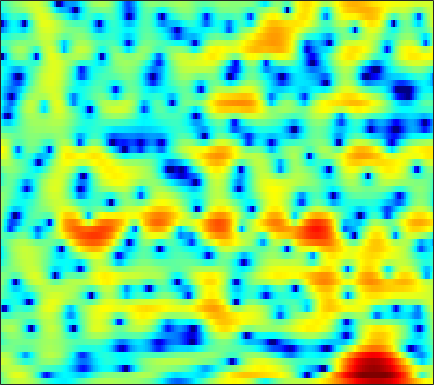

Values plotted in this chart, from the file beside it:
-1.3187, -0.60223, 0.24471, 0.96947, 1.4268, 1.9205, 2.2914, 2.4901, 2.6462, 2.688, 2.6089, 2.4787, 2.2089, 1.833, 1.4863, 0.94518, 0.32811, -0.18006, -0.89229, -1.6281, -2.3492, -2.8762, -3.5324, -4.1327
-0.6687, 0.2633, 1.341, 2.225, 2.761, 3.309, 3.67, 3.822, 3.867, 3.73, 3.41, 3.044, 2.376, 1.484, 0.6495, -0.7189, -2.429, -3.998, -6.578, -9.855, -13.56, -15.04, -13.34, -10.67
1.489, 1.716, 1.968, 2.154, 2.245, 2.295, 2.263, 2.188, 2.022, 1.788, 1.495, 1.242, 0.8697, 0.4507, 0.1168, -0.3443, -0.8154, -1.164, -1.603, -1.986, -2.298, -2.481, -2.673, -2.828
2.973, 2.892, 2.676, 2.326, 1.966, 1.35, 0.5692, -0.1161, -1.133, -2.187, -3.103, -3.555, -3.692, -3.325, -2.822, -2.051, -1.306, -0.8117, -0.2596, 0.1633, 0.4665, 0.6143, 0.7046, 0.6683
2.095, 2.048, 1.852, 1.477, 1.069, 0.3176, -0.7082, -1.693, -3.344, -5.414, -7.721, -9.034, -8.855, -6.857, -5.162, -3.205, -1.634, -0.6881, 0.3162, 1.067, 1.605, 1.887, 2.106, 2.16
-1.097, -0.802, -0.531, -0.3932, -0.3738, -0.4493, -0.624, -0.8016, -1.062, -1.302, -1.461, -1.502, -1.428, -1.214, -0.9711, -0.5815, -0.1482, 0.1791, 0.5884, 0.9388, 1.21, 1.355, 1.458, 1.466
-2.834, -2.195, -1.519, -1.021, -0.7552, -0.5175, -0.3936, -0.3617, -0.3776, -0.4316, -0.4966, -0.5346, -0.5411, -0.4807, -0.3858, -0.1917, 0.05963, 0.2698, 0.5552, 0.8239, 1.042, 1.166, 1.263, 1.279
-1.923, -1.149, -0.3563, 0.1882, 0.4492, 0.6106, 0.5718, 0.4257, 0.0763, -0.4374, -1.052, -1.548, -2.147, -2.52, -2.557, -2.237, -1.581, -0.9807, -0.1656, 0.58, 1.19, 1.538, 1.835, 1.939
0.4002, 0.9018, 1.403, 1.716, 1.811, 1.755, 1.462, 1.068, 0.2756, -0.8857, -2.559, -4.332, -7.888, -14.88, -31.28, -12.42, -6.482, -3.829, -1.383, 0.2995, 1.455, 2.045, 2.522, 2.673
0.2854, 0.3781, 0.4844, 0.5486, 0.5655, 0.5196, 0.3622, 0.1647, -0.2193, -0.7664, -1.443, -2.004, -2.721, -3.176, -3.203, -2.729, -1.83, -1.04, 0.01978, 0.9513, 1.647, 1.994, 2.215, 2.178
-2.39, -2.807, -3.005, -2.826, -2.543, -2.069, -1.625, -1.38, -1.174, -1.087, -1.071, -1.05, -0.9474, -0.7124, -0.4565, -0.0008869, 0.5679, 1.036, 1.663, 2.213, 2.622, 2.808, 2.869, 2.69
-10.91, -18.76, -17.37, -9.886, -7.082, -4.87, -3.611, -3.093, -2.825, -2.927, -3.25, -3.502, -3.66, -3.367, -2.789, -1.637, -0.2991, 0.6864, 1.859, 2.793, 3.488, 3.858, 4.129, 4.117
-3.469, -4.287, -4.815, -4.786, -4.526, -4.166, -4.063, -4.209, -4.799, -5.894, -7.816, -10.26, -16.72, -28.09, -14.39, -7.793, -3.973, -1.928, 0.1106, 1.606, 2.704, 3.298, 3.83, 4.087
-1.157, -1.729, -2.445, -3.067, -3.487, -3.997, -4.439, -4.745, -5.142, -5.543, -5.95, -6.213, -6.296, -5.89, -5.183, -3.832, -2.301, -1.229, 0.02529, 1.067, 1.907, 2.379, 2.82, 3.094
-0.7127, -1.394, -2.439, -3.653, -4.711, -6.119, -7.159, -7.371, -6.918, -5.936, -4.783, -3.9, -2.816, -1.861, -1.187, -0.328, 0.4227, 0.9094, 1.451, 1.851, 2.096, 2.188, 2.228, 2.214
0.3081, -0.3036, -1.512, -3.286, -5.138, -8.874, -15.82, -20.04, -11.29, -6.309, -3.221, -1.574, 0.04223, 1.248, 1.935, 2.594, 2.981, 3.115, 3.087, 2.815, 2.266, 1.723, 0.8606, -0.06975
0.129, 0.06343, -0.2371, -0.6957, -1.098, -1.655, -1.947, -1.84, -1.275, -0.3592, 0.6959, 1.443, 2.28, 2.938, 3.282, 3.508, 3.488, 3.297, 2.762, 1.871, 0.5816, -0.7467, -3.227, -6.986
-1.954, -1.486, -0.9689, -0.5467, -0.2888, 0.05076, 0.4081, 0.6794, 1.089, 1.535, 1.969, 2.257, 2.584, 2.789, 2.841, 2.756, 2.503, 2.176, 1.52, 0.6364, -0.4905, -1.541, -3.129, -4.777
-4.185, -3.278, -2.178, -1.242, -0.6383, 0.08888, 0.7099, 1.113, 1.58, 1.977, 2.274, 2.439, 2.588, 2.611, 2.552, 2.377, 2.053, 1.715, 1.159, 0.457, -0.3803, -1.047, -1.969, -2.897
-5.755, -4.405, -2.876, -1.601, -0.7626, 0.1804, 0.9263, 1.401, 1.915, 2.282, 2.544, 2.671, 2.727, 2.681, 2.586, 2.372, 2.03, 1.715, 1.22, 0.5912, -0.1448, -0.755, -1.711, -2.804
-5.518, -4.038, -2.393, -1.087, -0.2544, 0.6384, 1.338, 1.77, 2.218, 2.521, 2.706, 2.757, 2.701, 2.565, 2.398, 2.1, 1.782, 1.517, 1.099, 0.6599, 0.1229, -0.4111, -1.286, -2.457
-3.232, -2.365, -1.396, -0.5862, -0.09872, 0.4406, 1.002, 1.326, 1.647, 1.872, 1.899, 1.797, 1.535, 1.099, 0.6789, 0.09441, -0.3533, -0.6026, -0.7597, -0.6865, -0.5773, -0.5413, -0.5197, -0.6941
-1.455, -1.702, -2.171, -2.53, -2.682, -2.474, -1.965, -1.508, -0.9134, -0.5036, -0.3955, -0.5606, -1.115, -2.264, -3.487, -5.627, -8.11, -9.011, -7.764, -5.68, -3.873, -2.672, -1.415, -0.3596
-1.209, -3.078, -6.396, -10.85, -13.78, -12.49, -9.29, -7.212, -5.078, -3.721, -2.844, -2.549, -2.835, -3.696, -4.918, -7.458, -10.64, -12.11, -10.51, -8.134, -6.622, -5.822, -4.915, -3.315
-0.07141, -2.221, -5.635, -9.341, -11.8, -12.79, -12.26, -11.34, -9.2, -6.972, -5.051, -3.917, -2.991, -2.511, -2.529, -2.718, -3.169, -3.513, -4.03, -4.984, -6.632, -9.335, -17.4, -13.68
0.7811, -0.8876, -3.375, -6.276, -8.656, -13.1, -20.15, -25.1, -15.18, -10.17, -6.95, -5.357, -3.69, -2.612, -2.059, -1.562, -1.327, -1.257, -1.326, -1.549, -1.86, -2.005, -1.849, -1.076
0.9522, -0.2135, -1.811, -3.499, -4.771, -6.242, -7.309, -7.627, -7.375, -6.568, -5.551, -4.769, -3.802, -2.977, -2.391, -1.757, -1.195, -0.8484, -0.4484, -0.06597, 0.2774, 0.5897, 1.002, 1.538
1.035, 0.3089, -0.6696, -1.643, -2.342, -3.179, -3.894, -4.261, -4.622, -4.731, -4.667, -4.458, -4.065, -3.502, -3.012, -2.297, -1.55, -1.001, -0.294, 0.3509, 0.9502, 1.34, 1.815, 2.215
0.7335, 0.355, -0.2122, -0.8193, -1.307, -2.049, -2.846, -3.489, -4.389, -5.26, -6.002, -6.353, -6.346, -5.697, -4.947, -3.696, -2.405, -1.497, -0.3742, 0.5713, 1.389, 1.883, 2.441, 2.821
-0.6177, -0.488, -0.4689, -0.6569, -0.9575, -1.572, -2.476, -3.419, -5.034, -7.345, -10.64, -14.26, -17.69, -12.88, -9.383, -5.977, -3.542, -2.085, -0.5203, 0.7396, 1.733, 2.341, 2.976, 3.404
-3.064, -2.128, -1.3, -0.9359, -0.9252, -1.206, -1.858, -2.567, -3.854, -5.511, -7.476, -8.867, -9.642, -8.514, -7.075, -5.025, -3.241, -2.054, -0.716, 0.4457, 1.41, 2.044, 2.713, 3.227
-3.302, -2.236, -1.268, -0.6998, -0.5014, -0.538, -0.8227, -1.178, -1.795, -2.502, -3.189, -3.615, -3.971, -4.068, -3.927, -3.58, -3.026, -2.542, -1.762, -0.9099, 0.0006004, 0.6626, 1.485, 2.197
-1.067, -0.4085, 0.169, 0.4784, 0.5532, 0.4447, 0.1806, -0.121, -0.5895, -1.131, -1.708, -2.168, -2.831, -3.595, -4.146, -4.962, -5.562, -5.774, -5.366, -4.335, -2.932, -1.865, -0.5034, 0.6932
1.531, 1.808, 1.913, 1.71, 1.375, 0.7959, 0.09488, -0.3991, -0.9681, -1.405, -1.844, -2.232, -2.996, -4.183, -5.559, -8.264, -12.95, -18.94, -17.82, -10.99, -7.147, -5.186, -3.068, -1.339
4.146, 3.955, 3.384, 2.373, 1.301, -0.5908, -2.905, -4.581, -5.582, -4.785, -3.522, -2.858, -2.514, -2.832, -3.52, -4.929, -6.633, -7.774, -8.305, -8.014, -7.635, -7.485, -6.904, -5.269
5.195, 4.764, 3.848, 2.486, 1.102, -1.516, -5.26, -9.148, -11.64, -7.331, -4.039, -2.478, -1.262, -0.7575, -0.6889, -0.9735, -1.554, -2.132, -3.15, -4.536, -6.807, -9.62, -16.12, -12.37
3.347, 2.984, 2.329, 1.502, 0.7586, -0.2747, -1.287, -1.838, -2.151, -1.96, -1.431, -1, -0.4829, -0.1443, -0.02536, -0.04868, -0.2842, -0.5589, -1.085, -1.733, -2.409, -2.847, -3.019, -2.594
0.8408, 0.5779, 0.2121, -0.1667, -0.4325, -0.7244, -0.9272, -1.004, -0.9764, -0.8276, -0.5787, -0.372, -0.1014, 0.1245, 0.2285, 0.3034, 0.2981, 0.2325, 0.1177, -0.03475, -0.1581, -0.1969, -0.1769, -0.0221
-1.741, -2.08, -2.45, -2.664, -2.674, -2.547, -2.235, -1.94, -1.492, -1.012, -0.5627, -0.2379, 0.1247, 0.4155, 0.5859, 0.7421, 0.8385, 0.8721, 0.8931, 0.9068, 0.9236, 0.9547, 1.007, 1.08
-4.908, -5.894, -6.983, -7.386, -7.088, -6.112, -4.798, -3.814, -2.608, -1.557, -0.7071, -0.1724, 0.3883, 0.7845, 1, 1.157, 1.212, 1.219, 1.195, 1.202, 1.252, 1.334, 1.488, 1.652
-7.728, -10.58, -16.98, -26.61, -17.05, -10.81, -7.281, -5.294, -3.262, -1.671, -0.4175, 0.2942, 1.01, 1.425, 1.564, 1.52, 1.245, 0.9516, 0.5, 0.1829, 0.1801, 0.4063, 0.9712, 1.598
-5.545, -7.113, -9.097, -10.05, -9.761, -8.279, -6.315, -4.756, -2.803, -1.095, 0.3288, 1.17, 1.966, 2.38, 2.382, 1.988, 1.036, -0.1592, -2.444, -5.397, -6.466, -4.605, -1.496, 0.8659
-4.511, -5.818, -7.792, -9.804, -11.01, -11.04, -9.046, -7.054, -4.408, -2.163, -0.3742, 0.712, 1.755, 2.384, 2.552, 2.328, 1.533, 0.4801, -1.606, -4.211, -5.073, -3.426, -0.5592, 1.644
-5.964, -7.342, -9.816, -13.49, -17.56, -20.55, -14.58, -11.06, -7.62, -5.046, -3.006, -1.766, -0.4274, 0.5537, 1.106, 1.545, 1.695, 1.687, 1.564, 1.485, 1.628, 1.921, 2.441, 2.965
-5.914, -6.779, -8.097, -9.414, -10.24, -10.76, -10.5, -9.924, -8.678, -7.153, -5.548, -4.344, -2.822, -1.486, -0.6263, 0.3443, 1.116, 1.579, 2.084, 2.496, 2.84, 3.064, 3.297, 3.419
-4.799, -5.551, -6.709, -8.003, -8.996, -10.42, -11.86, -12.66, -12.84, -11.43, -9.111, -7.306, -5.087, -3.185, -1.996, -0.6326, 0.4904, 1.179, 1.959, 2.587, 3.073, 3.344, 3.596, 3.693
-3.697, -4.497, -5.714, -7.157, -8.472, -10.7, -14.09, -18.27, -27.41, -17.72, -11.77, -8.901, -6.081, -3.958, -2.666, -1.236, -0.05902, 0.7089, 1.586, 2.323, 2.923, 3.276, 3.613, 3.793
-3.388, -4.111, -4.978, -5.793, -6.437, -7.342, -8.191, -8.679, -8.818, -8.147, -6.925, -5.876, -4.584, -3.443, -2.684, -1.78, -0.9052, -0.2285, 0.6579, 1.52, 2.301, 2.802, 3.31, 3.634
-5.487, -6.052, -5.912, -5.301, -4.826, -4.317, -3.901, -3.637, -3.374, -3.135, -2.895, -2.778, -2.783, -2.98, -3.198, -3.478, -3.322, -2.745, -1.466, 0.02596, 1.399, 2.253, 3.091, 3.604
-20.16, -19.38, -9.255, -5.257, -3.421, -1.8, -0.7604, -0.2243, 0.1944, 0.3336, 0.1884, -0.1623, -1.04, -2.593, -4.495, -8.786, -17.16, -12.84, -5.392, -1.364, 1.136, 2.403, 3.491, 3.982
-3.857, -4.126, -3.427, -2.237, -1.337, -0.2986, 0.4867, 0.9053, 1.288, 1.441, 1.306, 1.024, 0.3932, -0.5685, -1.478, -2.768, -3.41, -2.946, -1.323, 0.5223, 1.994, 2.759, 3.326, 3.351
-2.178, -2.3, -2.185, -1.849, -1.524, -1.065, -0.6341, -0.3752, -0.1089, 0.05233, 0.1335, 0.1593, 0.1476, 0.1078, 0.1246, 0.2169, 0.4715, 0.7769, 1.332, 1.921, 2.415, 2.636, 2.662, 2.345
-4.501, -4.415, -4.15, -3.726, -3.378, -2.956, -2.647, -2.49, -2.396, -2.343, -2.18, -1.96, -1.514, -0.9066, -0.404, 0.3193, 1.025, 1.52, 2.093, 2.536, 2.827, 2.932, 2.881, 2.598
-10.25, -9.649, -8.146, -6.641, -5.753, -4.989, -4.728, -4.847, -5.403, -6.244, -6.928, -6.818, -5.529, -3.572, -2.13, -0.4259, 0.9408, 1.759, 2.585, 3.153, 3.476, 3.579, 3.548, 3.325
-25.02, -16.75, -10.91, -7.753, -6.306, -5.253, -5.009, -5.402, -6.773, -9.732, -16.61, -24.26, -11.23, -5.528, -2.857, -0.3316, 1.419, 2.376, 3.272, 3.814, 4.056, 4.058, 3.872, 3.519
-7.552, -7.049, -5.903, -4.692, -3.909, -3.16, -2.81, -2.798, -3.121, -3.61, -3.883, -3.653, -2.603, -1.047, 0.1463, 1.519, 2.599, 3.189, 3.688, 3.864, 3.745, 3.475, 2.891, 2.109
-3.968, -3.581, -2.938, -2.275, -1.809, -1.235, -0.7863, -0.5093, -0.2317, 0.03578, 0.3609, 0.678, 1.208, 1.804, 2.276, 2.817, 3.207, 3.352, 3.33, 3.022, 2.394, 1.71, 0.4833, -1.136
-3.444, -2.85, -2.146, -1.48, -1.024, -0.4825, 0.01142, 0.3426, 0.7828, 1.197, 1.6, 1.909, 2.313, 2.683, 2.911, 3.148, 3.222, 3.15, 2.837, 2.243, 1.302, 0.3214, -1.416, -3.801
